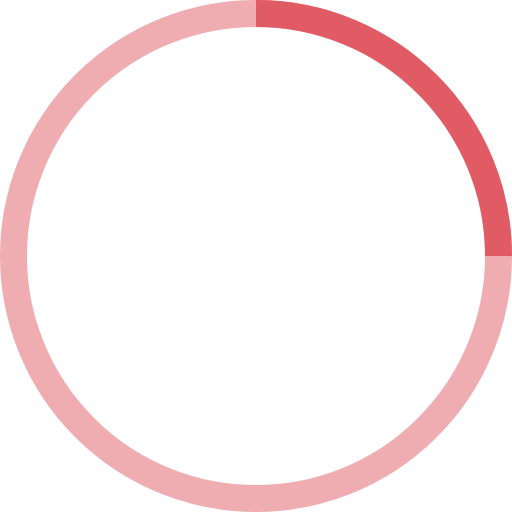
t = 0.00 s
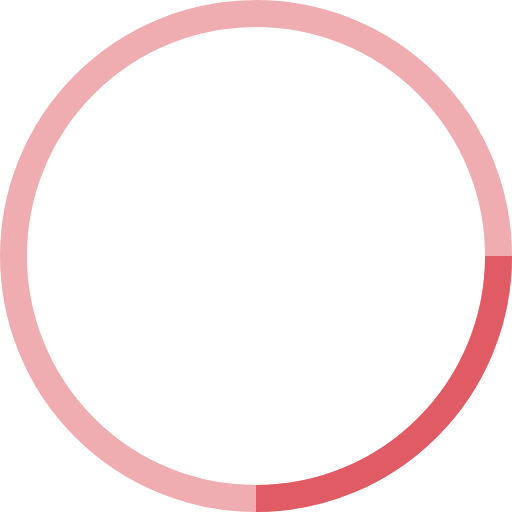
t = 0.25 s
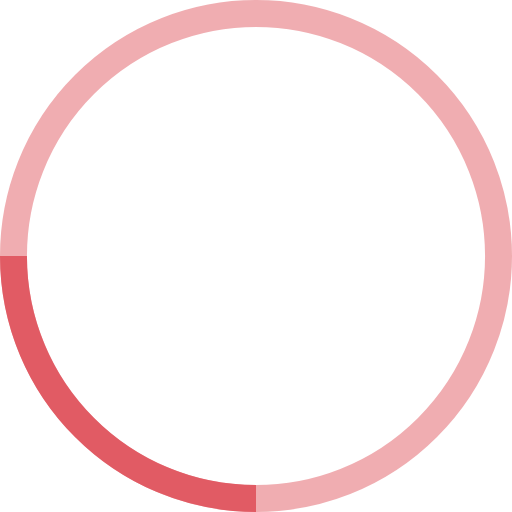
t = 0.50 s
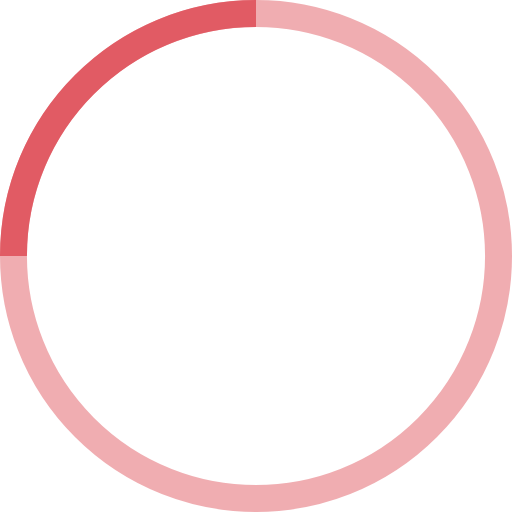
t = 0.75 s

The animated SVG that drew these frames (rendered in a browser with its animation timeline set to each time). Animation: 1 SMIL element (animateTransform=1); one cycle of 1.00 s, repeats indefinitely.

<!-- By Sam Herbert (@sherb), for everyone. More @ http://goo.gl/7AJzbL -->
<svg width="38" height="38" viewBox="0 0 38 38" xmlns="http://www.w3.org/2000/svg" stroke="#e15b64">
    <g fill="none" fill-rule="evenodd">
        <g transform="translate(1 1)" stroke-width="2">
            <circle stroke-opacity=".5" cx="18" cy="18" r="18"/>
            <path d="M36 18c0-9.94-8.06-18-18-18">
                <animateTransform attributeName="transform" type="rotate" from="0 18 18" to="360 18 18" dur="1s" repeatCount="indefinite"/>
            </path>
        </g>
    </g>
</svg>